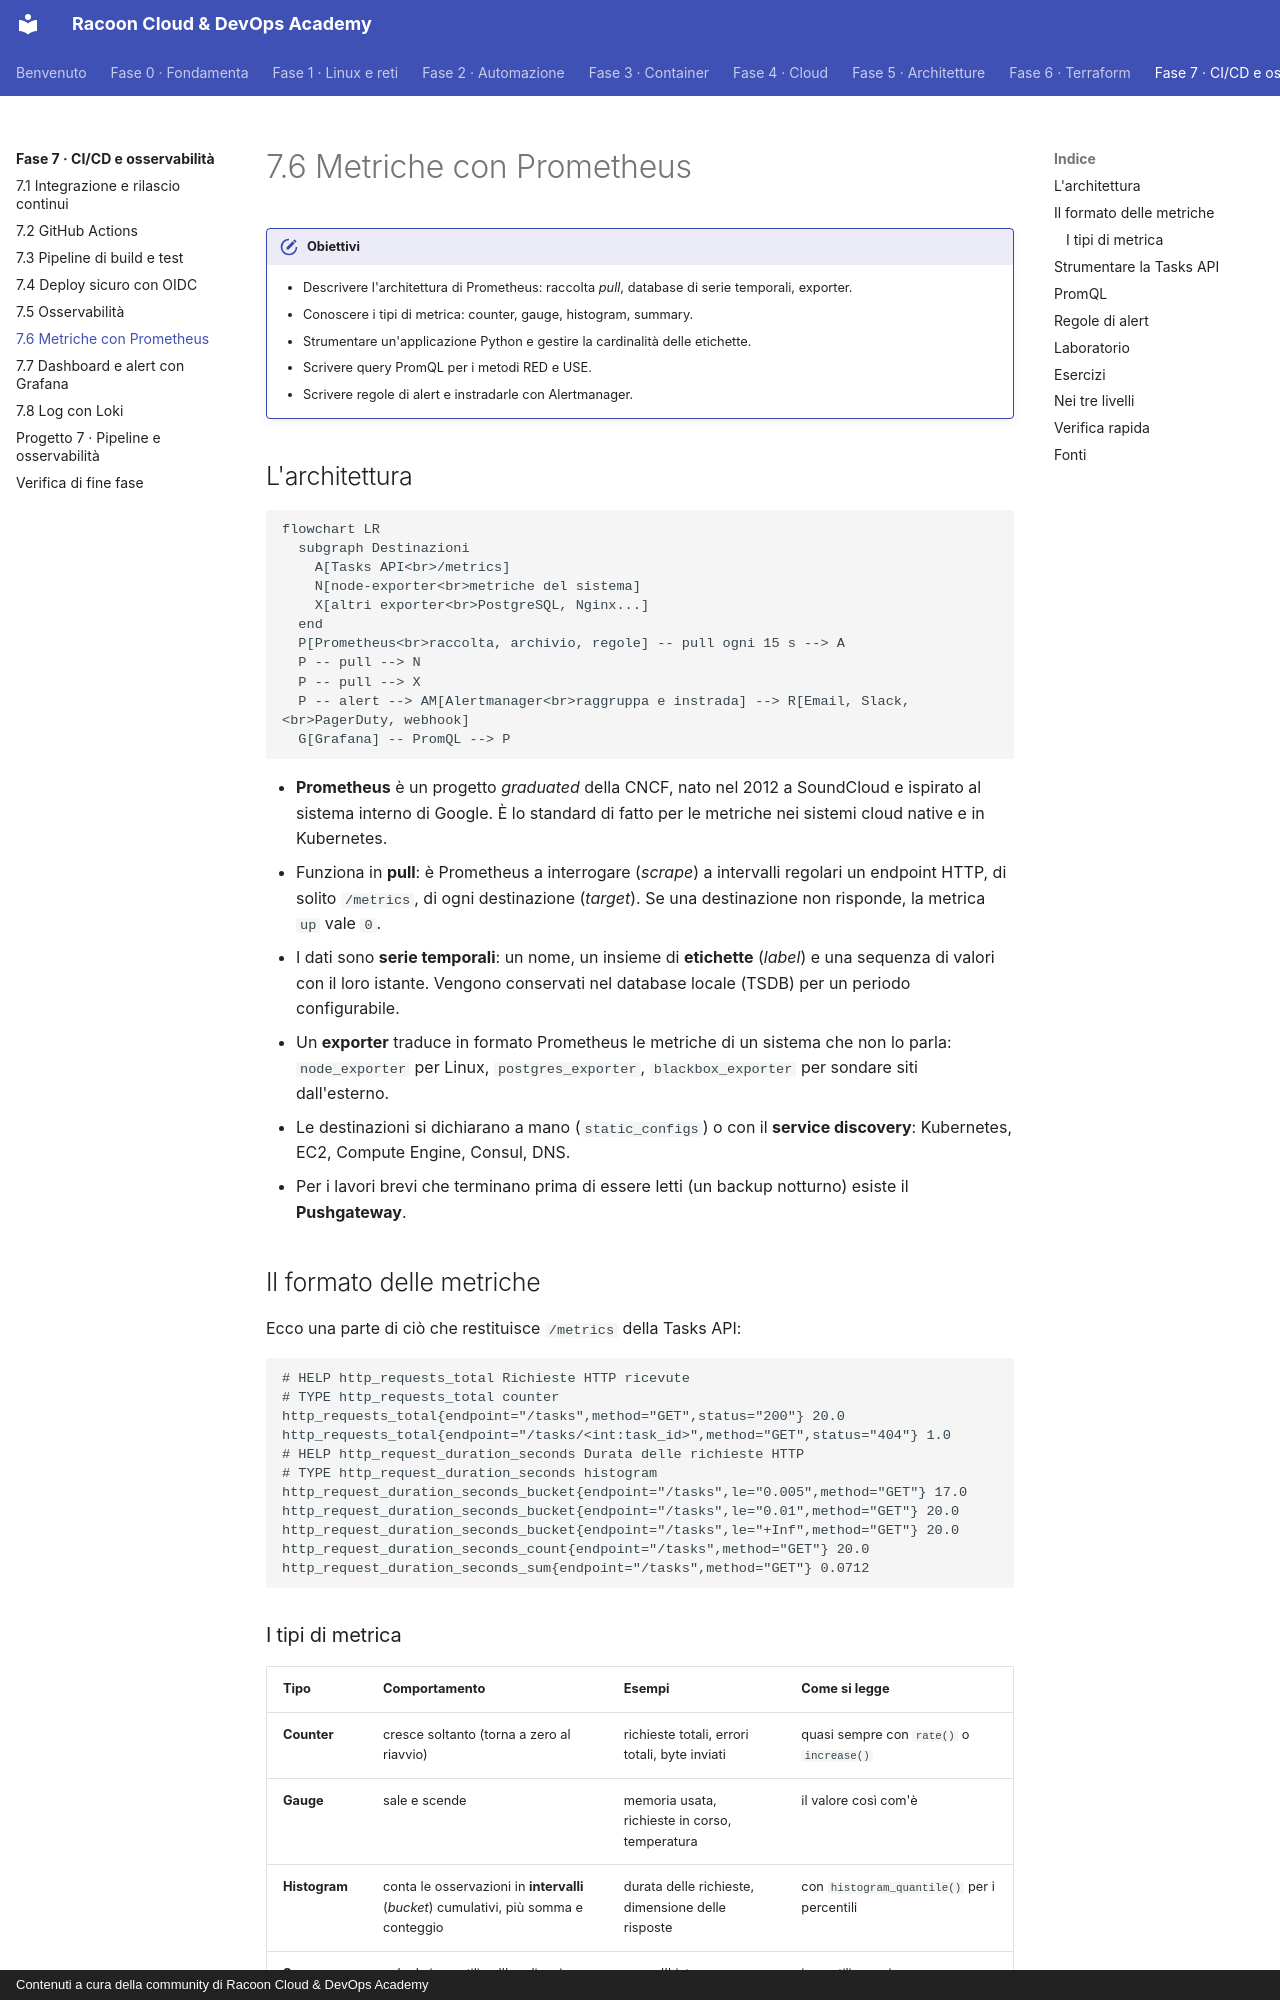

repository: imredracoon/racoon-cloud-devops-academy · page: fase-7/06-prometheus/index.html · generator: mkdocs · copyright: Contenuti a cura della community di Racoon Cloud & DevOps Academy

# 7.6 Metriche con Prometheus

!!! obiettivi "Obiettivi"
    - Descrivere l'architettura di Prometheus: raccolta *pull*, database di serie temporali, exporter.
    - Conoscere i tipi di metrica: counter, gauge, histogram, summary.
    - Strumentare un'applicazione Python e gestire la cardinalità delle etichette.
    - Scrivere query PromQL per i metodi RED e USE.
    - Scrivere regole di alert e instradarle con Alertmanager.

## L'architettura

```mermaid
flowchart LR
  subgraph Destinazioni
    A[Tasks API<br>/metrics]
    N[node-exporter<br>metriche del sistema]
    X[altri exporter<br>PostgreSQL, Nginx...]
  end
  P[Prometheus<br>raccolta, archivio, regole] -- pull ogni 15 s --> A
  P -- pull --> N
  P -- pull --> X
  P -- alert --> AM[Alertmanager<br>raggruppa e instrada] --> R[Email, Slack,<br>PagerDuty, webhook]
  G[Grafana] -- PromQL --> P
```

- **Prometheus** è un progetto *graduated* della CNCF, nato nel 2012 a SoundCloud e ispirato al sistema interno di
  Google. È lo standard di fatto per le metriche nei sistemi cloud native e in Kubernetes.
- Funziona in **pull**: è Prometheus a interrogare (*scrape*) a intervalli regolari un endpoint HTTP, di solito
  `/metrics`, di ogni destinazione (*target*). Se una destinazione non risponde, la metrica `up` vale `0`.
- I dati sono **serie temporali**: un nome, un insieme di **etichette** (*label*) e una sequenza di valori con il loro
  istante. Vengono conservati nel database locale (TSDB) per un periodo configurabile.
- Un **exporter** traduce in formato Prometheus le metriche di un sistema che non lo parla: `node_exporter` per
  Linux, `postgres_exporter`, `blackbox_exporter` per sondare siti dall'esterno.
- Le destinazioni si dichiarano a mano (`static_configs`) o con il **service discovery**: Kubernetes, EC2, Compute
  Engine, Consul, DNS.
- Per i lavori brevi che terminano prima di essere letti (un backup notturno) esiste il **Pushgateway**.

## Il formato delle metriche

Ecco una parte di ciò che restituisce `/metrics` della Tasks API:

```text
# HELP http_requests_total Richieste HTTP ricevute
# TYPE http_requests_total counter
http_requests_total{endpoint="/tasks",method="GET",status="200"} 20.0
http_requests_total{endpoint="/tasks/<int:task_id>",method="GET",status="404"} 1.0
# HELP http_request_duration_seconds Durata delle richieste HTTP
# TYPE http_request_duration_seconds histogram
http_request_duration_seconds_bucket{endpoint="/tasks",le="0.005",method="GET"} 17.0
http_request_duration_seconds_bucket{endpoint="/tasks",le="0.01",method="GET"} 20.0
http_request_duration_seconds_bucket{endpoint="/tasks",le="+Inf",method="GET"} 20.0
http_request_duration_seconds_count{endpoint="/tasks",method="GET"} 20.0
http_request_duration_seconds_sum{endpoint="/tasks",method="GET"} 0.0712
```

### I tipi di metrica

| Tipo | Comportamento | Esempi | Come si legge |
|---|---|---|---|
| **Counter** | cresce soltanto (torna a zero al riavvio) | richieste totali, errori totali, byte inviati | quasi sempre con `rate()` o `increase()` |
| **Gauge** | sale e scende | memoria usata, richieste in corso, temperatura | il valore così com'è |
| **Histogram** | conta le osservazioni in **intervalli** (*bucket*) cumulativi, più somma e conteggio | durata delle richieste, dimensione delle risposte | con `histogram_quantile()` per i percentili |
| **Summary** | calcola i quantili nell'applicazione | come l'histogram | i quantili non si possono aggregare tra istanze: si preferisce l'histogram |

Convenzioni sui nomi: unità di base del Sistema Internazionale (`_seconds`, `_bytes`), suffisso `_total` per i
counter.
